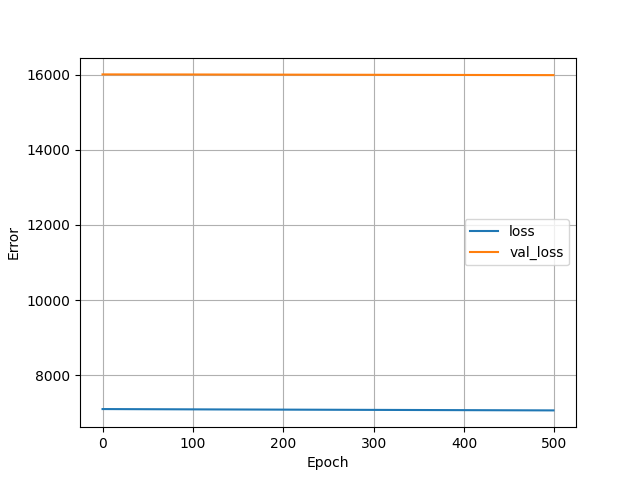

Source data for this figure (header and first rows):
, loss, val_loss, epoch
0, 7096, 16009, 0
1, 7096, 16009, 1
2, 7096, 16009, 2
3, 7096, 16009, 3
4, 7096, 16009, 4
5, 7096, 16009, 5
6, 7096, 16009, 6
7, 7096, 16009, 7
8, 7096, 16009, 8
9, 7095, 16009, 9
10, 7095, 16009, 10
11, 7095, 16009, 11
12, 7095, 16009, 12
13, 7095, 16009, 13
14, 7095, 16009, 14
15, 7095, 16009, 15
16, 7095, 16009, 16
17, 7095, 16009, 17
18, 7095, 16009, 18
19, 7094, 16009, 19
20, 7094, 16009, 20
21, 7094, 16009, 21
22, 7094, 16009, 22
23, 7094, 16009, 23
24, 7094, 16009, 24
25, 7094, 16009, 25
26, 7094, 16009, 26
27, 7094, 16009, 27
28, 7094, 16009, 28
29, 7094, 16009, 29
30, 7093, 16009, 30
31, 7093, 16009, 31
32, 7093, 16009, 32
33, 7093, 16009, 33
34, 7093, 16009, 34
35, 7093, 16009, 35
36, 7093, 16009, 36
37, 7093, 16009, 37
38, 7093, 16009, 38
39, 7093, 16009, 39
40, 7093, 16009, 40
41, 7093, 16009, 41
42, 7092, 16009, 42
43, 7092, 16009, 43
44, 7092, 16009, 44
45, 7092, 16009, 45
46, 7092, 16009, 46
47, 7092, 16009, 47
48, 7092, 16009, 48
49, 7092, 16009, 49
50, 7092, 16009, 50
51, 7092, 16009, 51
52, 7092, 16008, 52
53, 7092, 16008, 53
54, 7092, 16008, 54
55, 7091, 16008, 55
56, 7091, 16008, 56
57, 7091, 16008, 57
58, 7091, 16008, 58
59, 7091, 16008, 59
... 440 more rows
